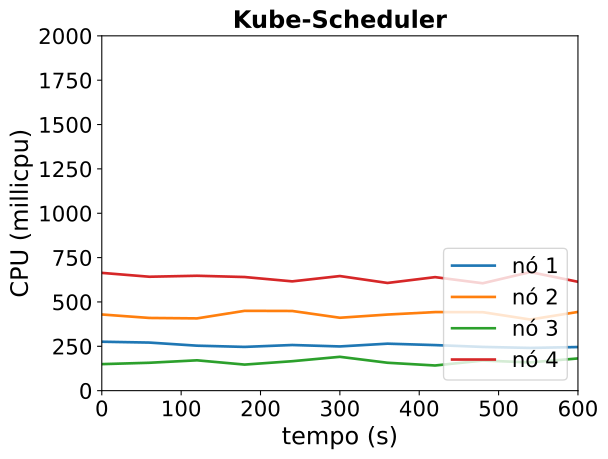

The table this chart was drawn from, first rows:
timestamp, ppgcc-m02_pod_amount, ppgcc-m02_memory, ppgcc-m02_cpu, ppgcc-m03_pod_amount, ppgcc-m03_memory, ppgcc-m03_cpu, ppgcc-m04_pod_amount, ppgcc-m04_memory, ppgcc-m04_cpu, ppgcc-m05_pod_amount, ppgcc-m05_memory, ppgcc-m05_cpu
0, 2, 1301360, 275797151, 3, 1366484, 429354105, 2, 1232184, 149489062, 3, 1456860, 663897509
60, 2, 1302284, 270985520, 3, 1369388, 409812380, 2, 1230996, 157204868, 3, 1529592, 642095531
120, 2, 1290536, 253510321, 3, 1398428, 407340503, 2, 1248816, 171005536, 3, 1521012, 647639752
180, 2, 1303868, 246619286, 3, 1439348, 449915729, 2, 1229280, 146912190, 3, 1462536, 640462239
240, 2, 1300964, 257291743, 3, 1444232, 449086479, 2, 1256208, 165974389, 3, 1462272, 616038965
300, 2, 1279316, 249236474, 3, 1450304, 410922511, 2, 1255812, 190750169, 3, 1504776, 645981394
360, 2, 1284332, 264846337, 3, 1437500, 428946282, 2, 1266900, 157280532, 3, 1466892, 607015917
420, 2, 1291856, 256829431, 3, 1476572, 442850741, 2, 1237992, 141840950, 3, 1515864, 639850335
480, 2, 1297004, 246544401, 3, 1414004, 442345695, 2, 1262148, 169644677, 3, 1479960, 605341558
540, 2, 1273508, 240874053, 3, 1429844, 400868405, 2, 1267824, 159323599, 3, 1507020, 668441219
600, 2, 1281164, 245834974, 3, 1439612, 443748802, 2, 1268880, 181538088, 3, 1506492, 613646571
